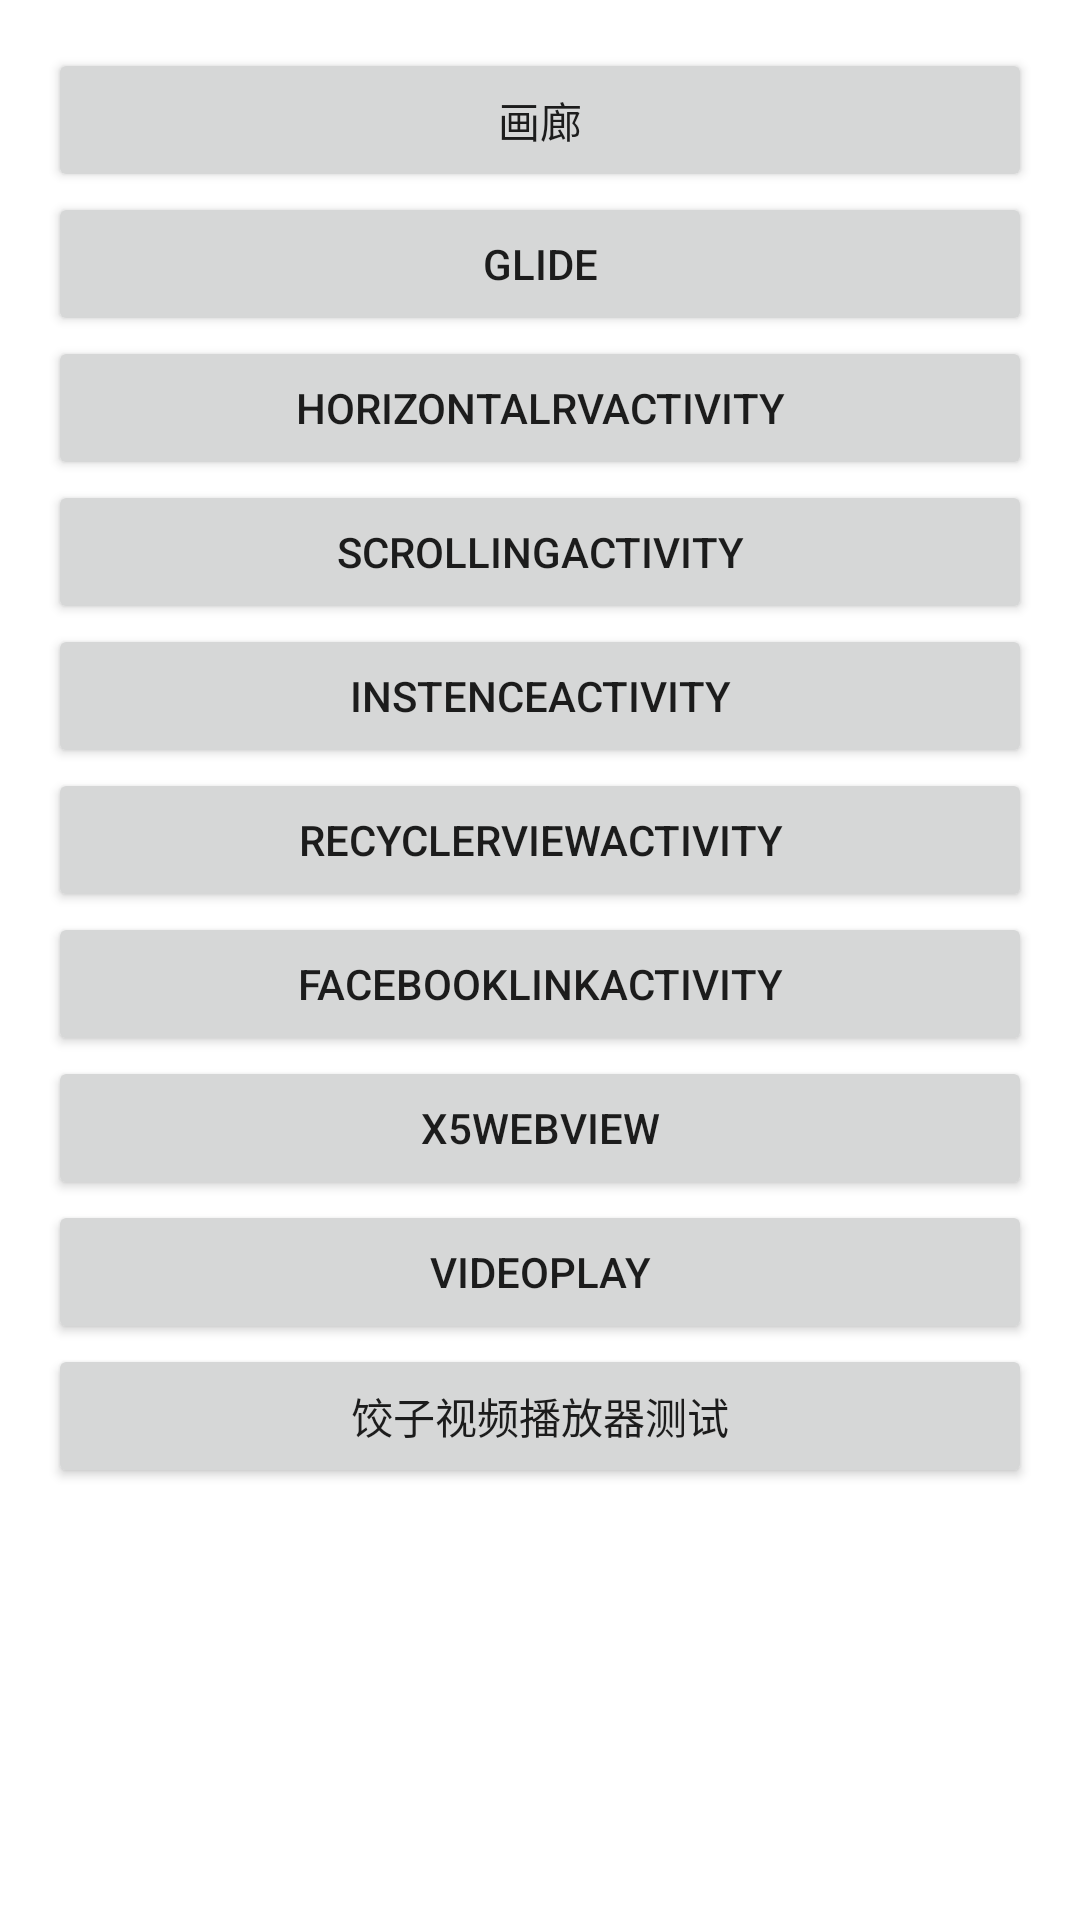

Write the Android layout XML for this screen, with the resource values it uses.
<!-- AndroidManifest.xml: application theme Theme.GlideTest -->
<!-- res/layout/activity_main.xml -->
<?xml version="1.0" encoding="utf-8"?>
<LinearLayout xmlns:android="http://schemas.android.com/apk/res/android"
    xmlns:app="http://schemas.android.com/apk/res-auto"
    xmlns:tools="http://schemas.android.com/tools"
    android:layout_width="match_parent"
    android:layout_height="match_parent"
    android:background="@color/white"
    tools:context=".Activity.MainActivity">

    <androidx.core.widget.NestedScrollView
        android:layout_width="match_parent"
        android:layout_height="match_parent"
        android:fillViewport="true">

        <LinearLayout
            android:layout_width="match_parent"
            android:layout_height="wrap_content"
            android:layout_margin="16dp"
            android:orientation="vertical">

            <Button
                android:id="@+id/btn_gallery"
                android:layout_width="match_parent"
                android:layout_height="wrap_content"
                android:text="画廊" />
            <Button
                android:id="@+id/btn_glide_test"
                android:layout_width="match_parent"
                android:layout_height="wrap_content"
                android:text="Glide" />
            <Button
                android:id="@+id/btn_HorizontalRVActivity"
                android:layout_width="match_parent"
                android:layout_height="wrap_content"
                android:text="HorizontalRVActivity" />
            <Button
                android:id="@+id/btn_ScrollingActivity"
                android:layout_width="match_parent"
                android:layout_height="wrap_content"
                android:text="ScrollingActivity" />
            <Button
                android:id="@+id/btn_InstenceActivity"
                android:layout_width="match_parent"
                android:layout_height="wrap_content"
                android:text="InstenceActivity" />
            <Button
                android:id="@+id/btn_RecyclerViewActivity"
                android:layout_width="match_parent"
                android:layout_height="wrap_content"
                android:text="RecyclerViewActivity" />
            <Button
                android:id="@+id/btn_FacebookLinkActivity"
                android:layout_width="match_parent"
                android:layout_height="wrap_content"
                android:text="FacebookLinkActivity" />
            <Button
                android:id="@+id/btn_X5webview"
                android:layout_width="match_parent"
                android:layout_height="wrap_content"
                android:text="X5webview" />
            <Button
                android:id="@+id/btn_videoPlay"
                android:layout_width="match_parent"
                android:layout_height="wrap_content"
                android:text="videoplay" />
            <Button
                android:id="@+id/test_jiaozi"
                android:layout_width="match_parent"
                android:text="饺子视频播放器测试"
                android:layout_height="wrap_content"/>
        </LinearLayout>
    </androidx.core.widget.NestedScrollView>


</LinearLayout>
<!-- resources referenced by this layout -->
<resources>
  <style name="Theme.GlideTest" parent="Theme.AppCompat.Light.NoActionBar">
          
          <item name="colorPrimary">@color/purple_500</item>
          <item name="colorPrimaryVariant">@color/purple_700</item>
          <item name="colorOnPrimary">@color/white</item>
          
          <item name="colorSecondary">@color/teal_200</item>
          <item name="colorSecondaryVariant">@color/teal_700</item>
          <item name="colorOnSecondary">@color/black</item>
          
          
      </style>
  <!-- not gathered from this repository: default colours our renderer supplied (Android Studio template values) -->
  <color name="purple_500">#FF6200EE</color>
  <color name="purple_700">#FF3700B3</color>
  <color name="teal_200">#FF03DAC5</color>
  <color name="teal_700">#FF018786</color>
  <color name="black">#FF000000</color>
  <color name="white">#FFFFFFFF</color>
</resources>
